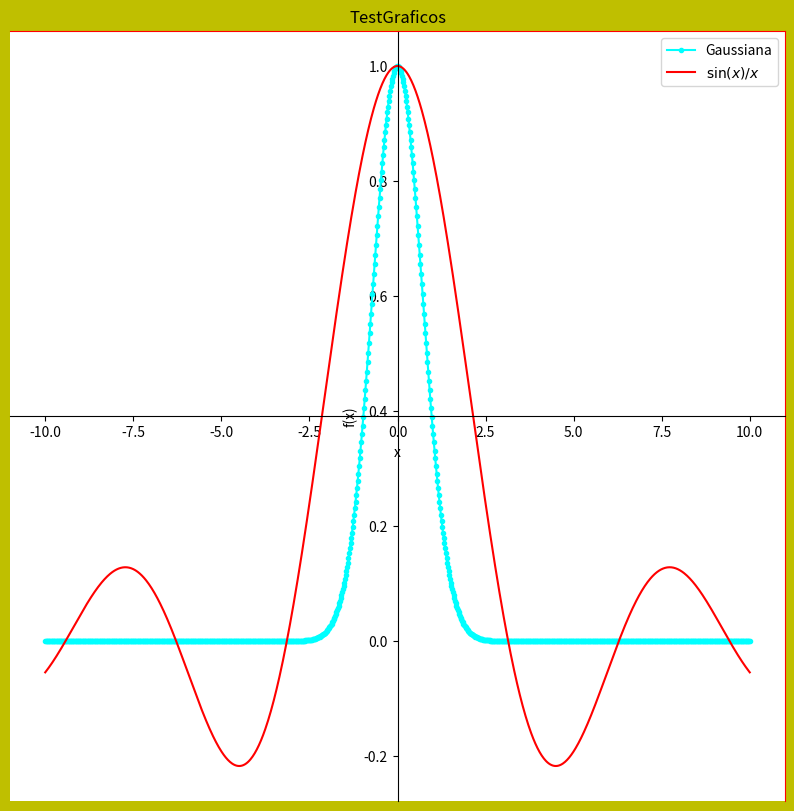

Write Python code to recreate this figure.
import matplotlib.pyplot as plt
import numpy as np

def f(x):
    return np.exp(-x*x)


def g(x):
    return np.sin(x)/x



x=np.linspace(-10,10,1000)
y=np.arange(-10,10,0.01)

plt.figure(figsize=[10,10], facecolor='y',frameon=True)
plt.xlim(auto=True)
plt.ylim(auto=True)
plt.xlabel("x")
plt.ylabel("f(x)")
plt.title("TestGraficos")

ax=plt.gca()
ax.spines['right'].set_color('red')
ax.spines['top'].set_color('red')
ax.spines['left'].set_position('center')
ax.spines['bottom'].set_position('center')
#ax.set_aspect(1)

plt.plot(x,f(x), color='cyan',marker='.',label='Gaussiana')
plt.plot(x,g(x), 'r-',label=r'$\sin(x)/x$')
plt.legend()
plt.savefig("gauss")




